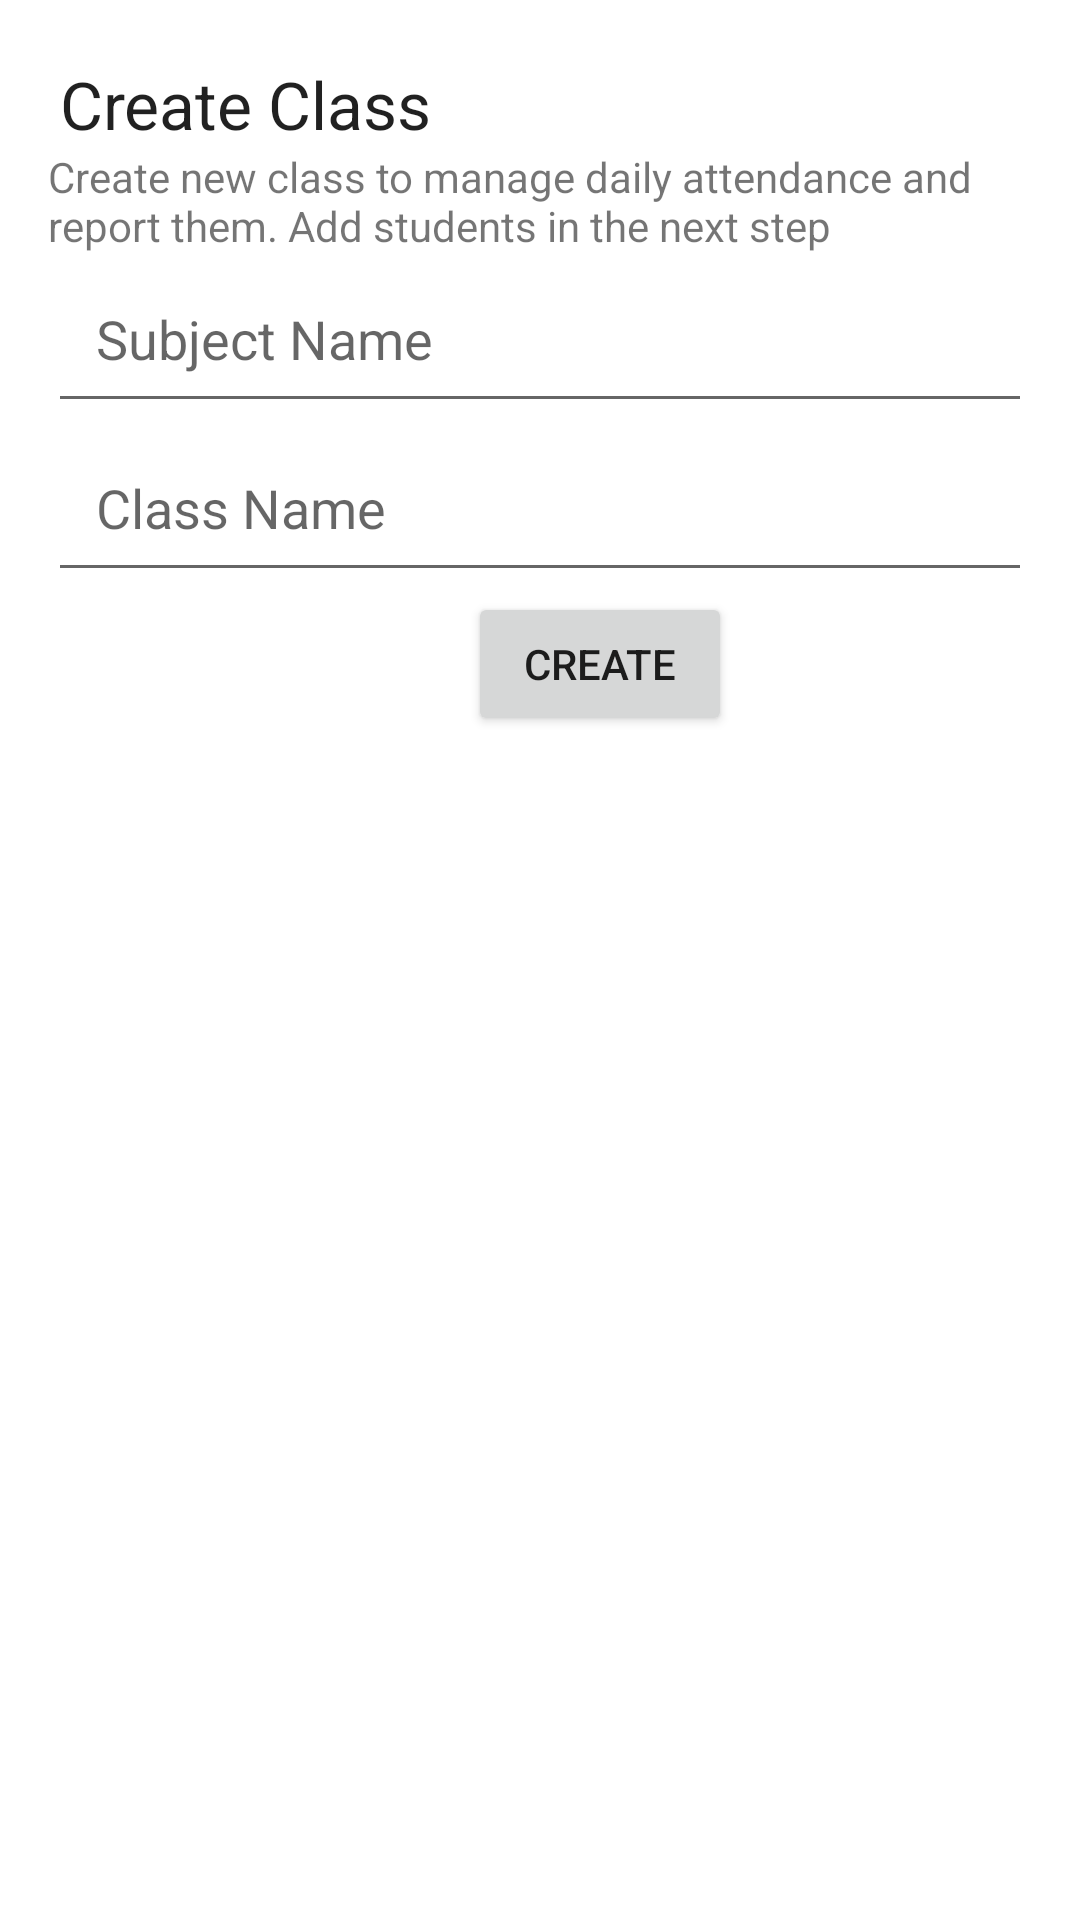

Here is an Android app screen rendered from its layout file. Give the layout XML and the strings, colors and styles it references.
<!-- AndroidManifest.xml: application theme Theme.LionCheckin -->
<!-- res/layout/add_class.xml -->
<?xml version="1.0" encoding="utf-8"?>
<androidx.constraintlayout.widget.ConstraintLayout xmlns:android="http://schemas.android.com/apk/res/android"
    xmlns:app="http://schemas.android.com/apk/res-auto"
    xmlns:tools="http://schemas.android.com/tools"
    android:id="@+id/rootLayout"
    android:layout_width="match_parent"
    android:layout_height="match_parent"
    android:background="@color/MainBack">


    <TextView
        android:id="@+id/textview_add_class"
        android:layout_width="match_parent"
        android:layout_height="wrap_content"
        android:layout_margin="20dp"
        android:text="@string/textview_add_class"
        android:textAppearance="@android:style/TextAppearance.DeviceDefault.Large"
        app:layout_constraintStart_toStartOf="parent"
        app:layout_constraintTop_toTopOf="parent"
        />

    <TextView
        android:id="@+id/add_class_comment"
        android:layout_width="match_parent"
        android:layout_height="wrap_content"
        android:text="@string/add_class_comment"
        android:layout_marginLeft="16dp"
        android:layout_marginRight="16dp"
        android:focusedByDefault="false"
        app:layout_constraintTop_toBottomOf="@id/textview_add_class"
        app:layout_constraintStart_toStartOf="parent"

        />

    <EditText
        android:id="@+id/subjectName_createClass"
        android:layout_width="match_parent"
        android:layout_height="wrap_content"
        android:padding="16dp"
        android:layout_marginLeft="16dp"
        android:layout_marginRight="16dp"
        android:hint="Subject Name"
        app:layout_constraintTop_toBottomOf="@id/add_class_comment"
        app:layout_constraintStart_toStartOf="@id/textview_add_class"/>

    <EditText
        android:id="@+id/className_createClass"
        android:layout_width="match_parent"
        android:layout_height="wrap_content"
        android:padding="16dp"
        android:layout_marginLeft="16dp"
        android:layout_marginRight="16dp"
        android:hint="Class Name"
        app:layout_constraintTop_toBottomOf="@id/subjectName_createClass"
        app:layout_constraintStart_toStartOf="@id/textview_add_class"/>


    <Button
        android:id="@+id/button_createClass"
        android:layout_width="0dp"
        android:layout_height="wrap_content"
        android:text="Create"
        android:gravity="center"
        android:layout_marginLeft="120dp"
        android:layout_marginRight="120dp"
        app:layout_constraintTop_toBottomOf="@id/className_createClass"
        app:layout_constraintLeft_toLeftOf="@id/className_createClass"

        />

</androidx.constraintlayout.widget.ConstraintLayout>
<!-- resources referenced by this layout -->
<resources>
  <color name="MainBack">#FFFFFF</color>
  <string name="add_class_comment">Create new class to manage daily attendance and report them. Add students in the next step</string>
  <string name="textview_add_class">Create Class</string>
  <style name="Theme.LionCheckin" parent="Theme.MaterialComponents.DayNight.DarkActionBar">
          
          <item name="colorPrimary">@color/purple_500</item>
          <item name="colorPrimaryVariant">@color/purple_700</item>
          <item name="colorOnPrimary">@color/white</item>
          
          <item name="colorSecondary">@color/teal_200</item>
          <item name="colorSecondaryVariant">@color/teal_700</item>
          <item name="colorOnSecondary">@color/black</item>
          
          <item name="android:statusBarColor">?attr/colorPrimaryVariant</item>
          
      </style>
  <color name="purple_500">#FF6200EE</color>
  <color name="purple_700">#FF3700B3</color>
  <color name="white">#FFFFFFFF</color>
  <color name="teal_200">#FF03DAC5</color>
  <color name="teal_700">#FF018786</color>
  <color name="black">#FF000000</color>
</resources>
